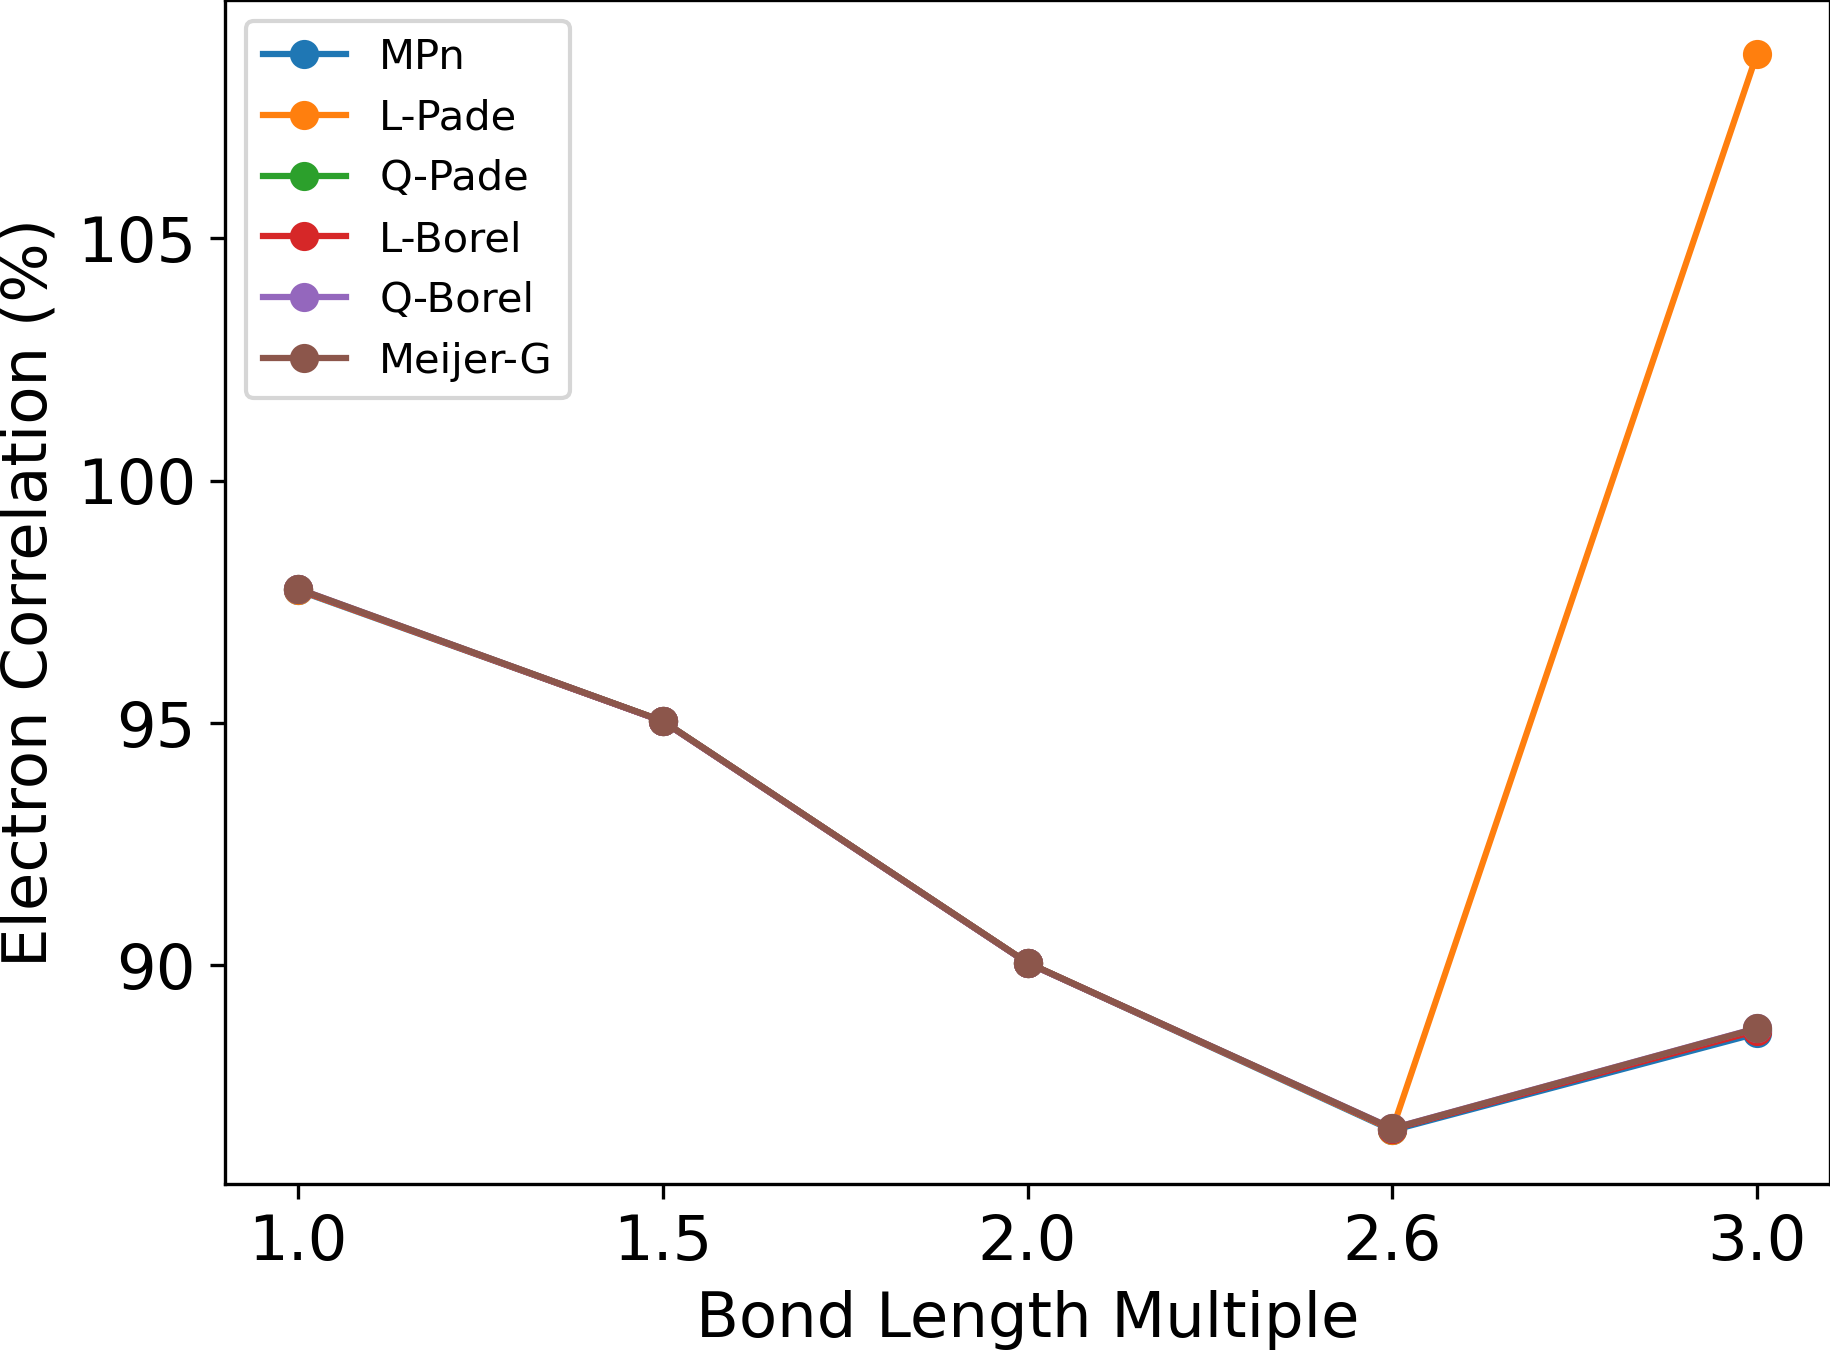

The data file committed next to this chart (first rows):
Distance, MPn, L-Pade, Q-Pade, L-Borel, Q-Borel, Meijer-G
1, 97.74, 97.75, 97.76, 97.76, 97.77, 97.77
1.5, 95.04, 95.04, 95.04, 95.04, 95.04, 95.04
2, 90.05, 90.05, 90.05, 90.05, 90.05, 90.05
2.6, 86.6, 86.61, 86.63, 86.63, 86.64, 86.64
3, 88.6, 108.8, 88.68, 88.65, 88.71, 88.7
